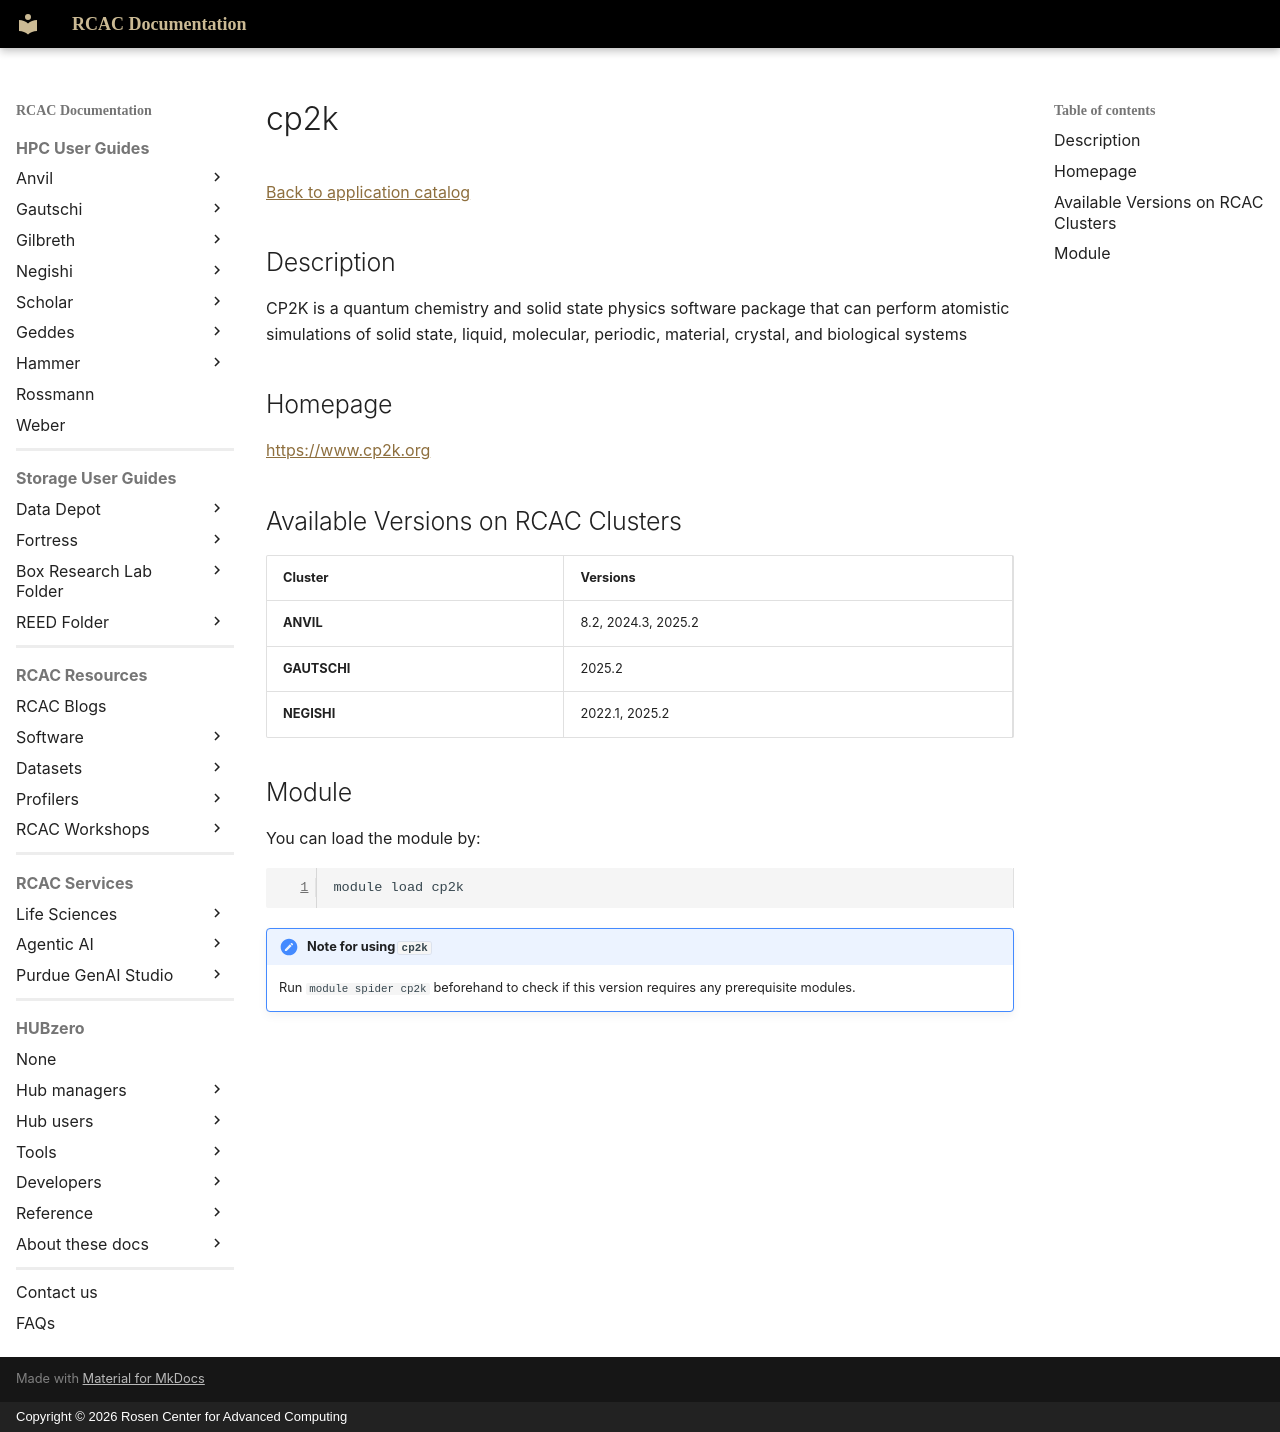

repository: PurdueRCAC/RCAC-Docs · page: software/apps_md/cp2k/index.html · generator: mkdocs · copyright: Copyright © 2026 Rosen Center for Advanced Computing

# cp2k

[Back to application catalog](../app_catalog.md)

## Description

CP2K is a quantum chemistry and solid state physics software package that can perform atomistic simulations of solid state, liquid, molecular, periodic, material, crystal, and biological systems

## Homepage

[https://www.cp2k.org](https://www.cp2k.org)

## Available Versions on RCAC Clusters

|Cluster|Versions|
|---|---|
**ANVIL**|8.2, 2024.3, 2025.2
**GAUTSCHI**|2025.2
**NEGISHI**|2022.1, 2025.2

## Module

You can load the module by:

```bash
module load cp2k
```

!!! note "Note for using `cp2k`"
    Run `module spider cp2k` beforehand to check if this version requires any prerequisite modules.
